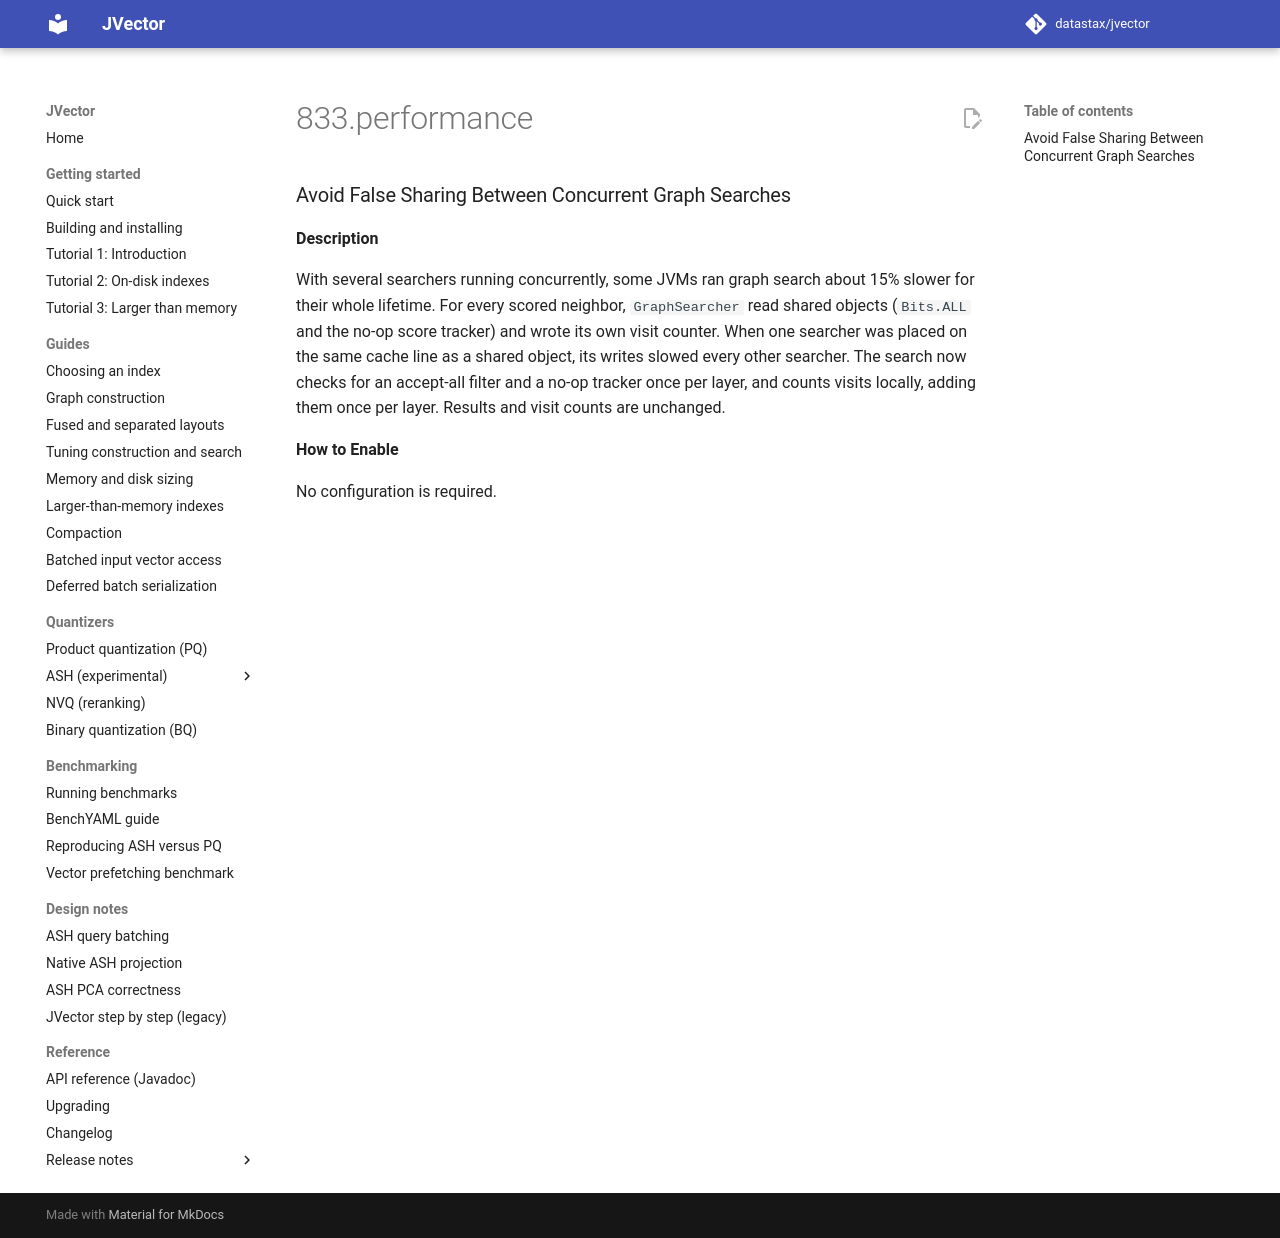

repository: datastax/jvector · page: dev/release notes/4.1.0-rc.2/833.performance/index.html · generator: mkdocs

### Avoid False Sharing Between Concurrent Graph Searches

**Description**

With several searchers running concurrently, some JVMs ran graph search about 15% slower for their whole lifetime.
For every scored neighbor, `GraphSearcher` read shared objects (`Bits.ALL` and the no-op score tracker) and wrote
its own visit counter. When one searcher was placed on the same cache line as a shared object, its writes slowed
every other searcher. The search now checks for an accept-all filter and a no-op tracker once per layer, and
counts visits locally, adding them once per layer. Results and visit counts are unchanged.

**How to Enable**

No configuration is required.
